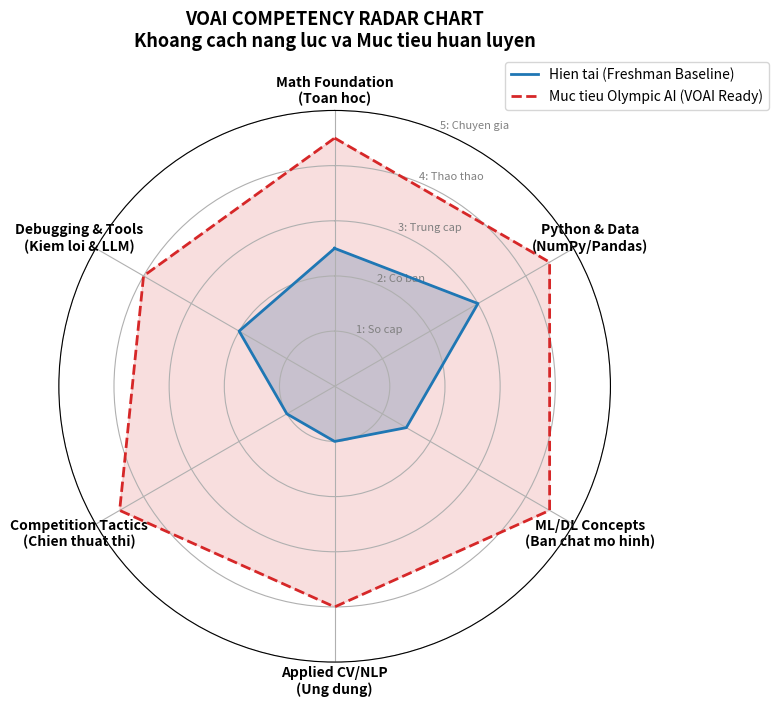

This chart was generated by the following Python code:
import numpy as np
import matplotlib.pyplot as plt

# 1. Khai báo 6 trục năng lực cốt lõi của Olympic AI
categories = [
    'Math Foundation\n(Toan hoc)',
    'Python & Data\n(NumPy/Pandas)',
    'ML/DL Concepts\n(Ban chat mo hinh)',
    'Applied CV/NLP\n(Ung dung)',
    'Competition Tactics\n(Chien thuat thi)',
    'Debugging & Tools\n(Kiem loi & LLM)'
]
num_vars = len(categories)

# 2. Thiet lap moc nang luc mau: Sinh vien nam nhat khoi diem vs Muc tieu Olympic VOAI
baseline_freshman = [2.5, 3.0, 1.5, 1.0, 1.0, 2.0]
target_voai = [4.5, 4.5, 4.5, 4.0, 4.5, 4.0]

# Tinh goc cho radar chart
angles = np.linspace(0, 2 * np.pi, num_vars, endpoint=False).tolist()
baseline_freshman += baseline_freshman[:1]
target_voai += target_voai[:1]
angles += angles[:1]

# 3. Ve bieu do danh gia nang luc
fig, ax = plt.subplots(figsize=(8, 8), subplot_kw=dict(polar=True))
ax.plot(angles, baseline_freshman, color='#1f77b4', linewidth=2, linestyle='solid', label='Hien tai (Freshman Baseline)')
ax.fill(angles, baseline_freshman, color='#1f77b4', alpha=0.25)

ax.plot(angles, target_voai, color='#d62728', linewidth=2, linestyle='dashed', label='Muc tieu Olympic AI (VOAI Ready)')
ax.fill(angles, target_voai, color='#d62728', alpha=0.15)

ax.set_theta_offset(np.pi / 2)
ax.set_theta_direction(-1)
ax.set_xticks(angles[:-1])
ax.set_xticklabels(categories, fontsize=10, fontweight='bold')
ax.set_ylim(0, 5)
ax.set_yticks([1, 2, 3, 4, 5])
ax.set_yticklabels(['1: So cap', '2: Co ban', '3: Trung cap', '4: Thao thao', '5: Chuyen gia'], color='gray', size=8)
plt.title('VOAI COMPETENCY RADAR CHART\nKhoang cach nang luc va Muc tieu huan luyen', size=13, y=1.1, fontweight='bold')
plt.legend(loc='upper right', bbox_to_anchor=(1.3, 1.1))
plt.tight_layout()
plt.show()
